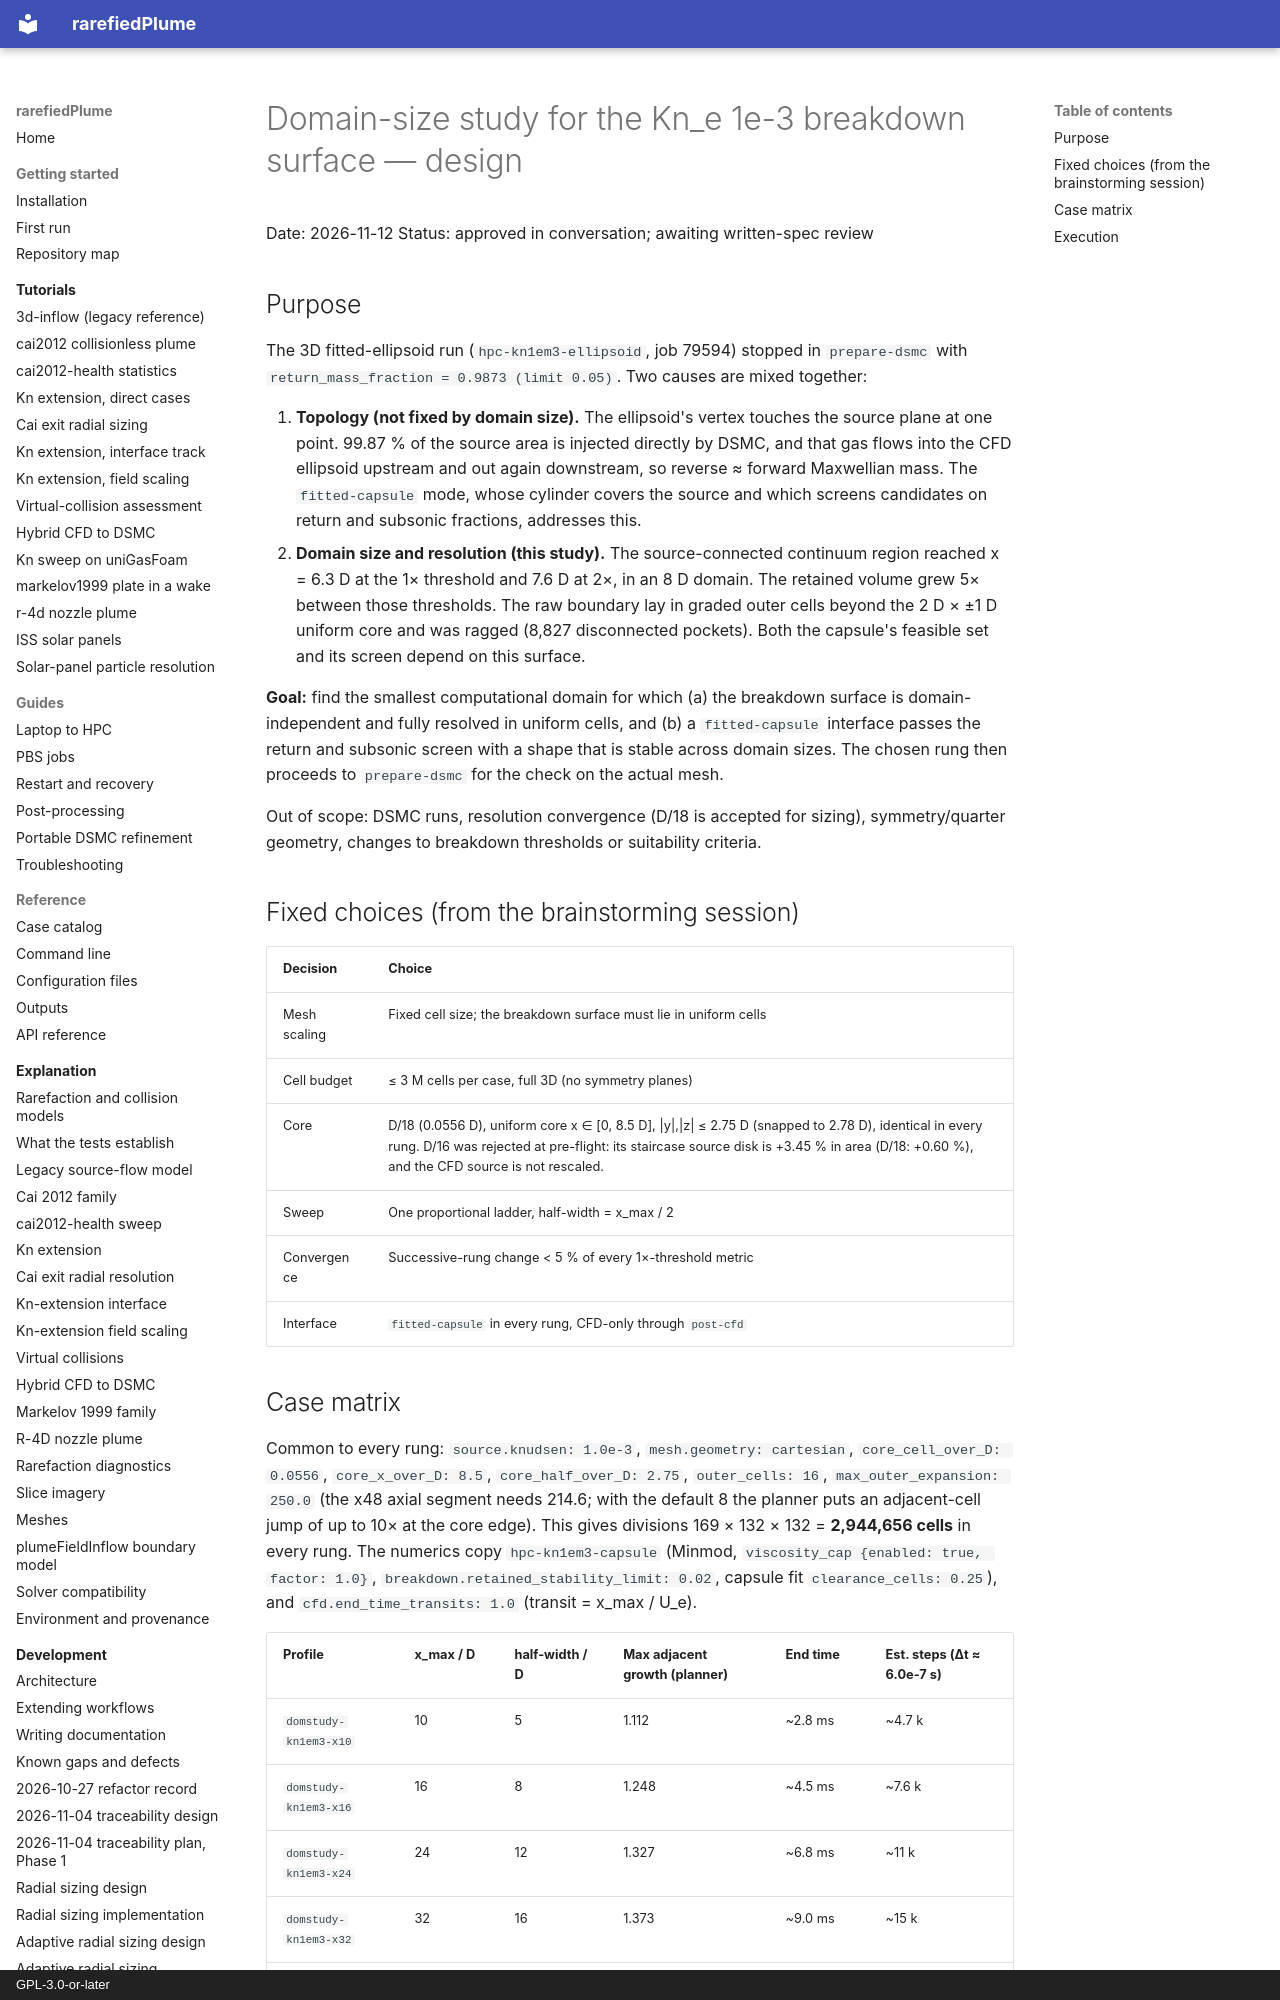

repository: andytorrestb/rarefiedPlume · page: superpowers/specs/2026-11-12-domain-size-study-design/index.html · generator: mkdocs · copyright: GPL-3.0-or-later

# Domain-size study for the Kn_e 1e-3 breakdown surface — design

Date: 2026-11-12
Status: approved in conversation; awaiting written-spec review

## Purpose

The 3D fitted-ellipsoid run (`hpc-kn1em3-ellipsoid`, job 79594) stopped in
`prepare-dsmc` with `return_mass_fraction = 0.9873 (limit 0.05)`. Two causes
are mixed together:

1. **Topology (not fixed by domain size).** The ellipsoid's vertex touches the
   source plane at one point. 99.87 % of the source area is injected directly
   by DSMC, and that gas flows into the CFD ellipsoid upstream and out again
   downstream, so reverse ≈ forward Maxwellian mass. The `fitted-capsule`
   mode, whose cylinder covers the source and which screens candidates on
   return and subsonic fractions, addresses this.
2. **Domain size and resolution (this study).** The source-connected
   continuum region reached x = 6.3 D at the 1× threshold and 7.6 D at 2×, in
   an 8 D domain. The retained volume grew 5× between those thresholds. The
   raw boundary lay in graded outer cells beyond the 2 D × ±1 D uniform core
   and was ragged (8,827 disconnected pockets). Both the capsule's feasible
   set and its screen depend on this surface.

**Goal:** find the smallest computational domain for which (a) the breakdown
surface is domain-independent and fully resolved in uniform cells, and (b) a
`fitted-capsule` interface passes the return and subsonic screen with a shape
that is stable across domain sizes. The chosen rung then proceeds to
`prepare-dsmc` for the check on the actual mesh.

Out of scope: DSMC runs, resolution convergence (D/18 is accepted for
sizing), symmetry/quarter geometry, changes to breakdown thresholds or
suitability criteria.

## Fixed choices (from the brainstorming session)

| Decision | Choice |
|---|---|
| Mesh scaling | Fixed cell size; the breakdown surface must lie in uniform cells |
| Cell budget | ≤ 3 M cells per case, full 3D (no symmetry planes) |
| Core | D/18 (0.0556 D), uniform core x ∈ [0, 8.5 D], \|y\|,\|z\| ≤ 2.75 D (snapped to 2.78 D), identical in every rung. D/16 was rejected at pre-flight: its staircase source disk is +3.45 % in area (D/18: +0.60 %), and the CFD source is not rescaled. |
| Sweep | One proportional ladder, half-width = x_max / 2 |
| Convergence | Successive-rung change < 5 % of every 1×-threshold metric |
| Interface | `fitted-capsule` in every rung, CFD-only through `post-cfd` |

## Case matrix

Common to every rung: `source.knudsen: 1.0e-3`, `mesh.geometry: cartesian`,
`core_cell_over_D: 0.0556`, `core_x_over_D: 8.5`, `core_half_over_D: 2.75`,
`outer_cells: 16`, `max_outer_expansion: 250.0` (the x48 axial segment needs
214.6; with the default 8 the planner puts an adjacent-cell jump of up to 10×
at the core edge). This gives divisions 169 × 132 × 132 = **2,944,656 cells**
in every rung. The numerics copy `hpc-kn1em3-capsule` (Minmod,
`viscosity_cap {enabled: true, factor: 1.0}`,
`breakdown.retained_stability_limit: 0.02`, capsule fit
`clearance_cells: 0.25`), and `cfd.end_time_transits: 1.0`
(transit = x_max / U_e).

| Profile | x_max / D | half-width / D | Max adjacent growth (planner) | End time | Est. steps (Δt ≈ 6.0e-7 s) |
|---|---|---|---|---|---|
| `domstudy-kn1em3-x10` | 10 | 5 | 1.112 | ~2.8 ms | ~4.7 k |
| `domstudy-kn1em3-x16` | 16 | 8 | 1.248 | ~4.5 ms | ~7.6 k |
| `domstudy-kn1em3-x24` | 24 | 12 | 1.327 | ~6.8 ms | ~11 k |
| `domstudy-kn1em3-x32` | 32 | 16 | 1.373 | ~9.0 ms | ~15 k |
| `domstudy-kn1em3-x48` | 48 | 24 | 1.430 | ~13.6 ms | ~23 k |

Wall-time estimates span 0.5–2.3 h (ellipsoid-run rate, 1.25e-7 s per cell
per step) to 8–37 h (capsule-run rate, 2e-6 s per cell per step) on 192
ranks, within the 120 h `longq` walltime. The 16× gap between the two
measured rates is noted, not investigated, in this study.

**Known confounder:** outer grading coarsens as the domain grows. Any change
made to keep the largest rungs stable (for example the viscosity cap factor)
is recorded in the profile comment and the study report.

The running `hpc-kn1em3-capsule` case (30 × ±15 D, D/20 core of 3 × ±1.5 D)
is a side reference only. Its surface lies in graded cells, so it is not a
rung.
